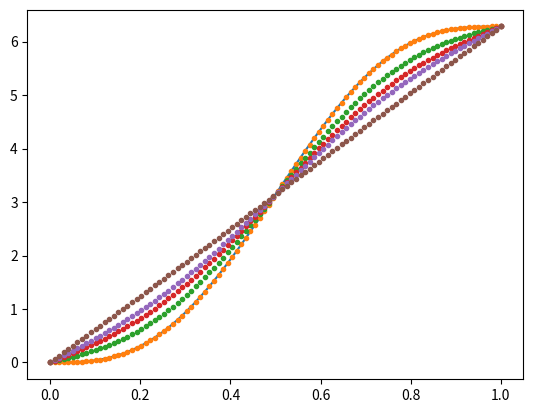

Write the Python code that produced this figure.
''' Task 2 -- Heat equation'''
import numpy as np
from scipy.sparse import diags
from matplotlib import pyplot as plt


def u0(x):
    """ Initial condition u(x, 0) = 2*pi*x - sin(2*pi*x) """
    return 2*np.pi*x - np.sin(2*np.pi*x)


def forward_euler(bc1, bc2, M, N, t_end):
    """
    Solve pde using forward Euler method

    Parameters:
        M : Number of spacial grid points
        N : Number of time grid points
    Returns:
        x : spatial grid
        U : solution of the heat equation at time t_end
    """
    x, h = np.linspace(0, 1, M, retstep=True)
    t, k = np.linspace(0, t_end, N, retstep=True)
    r = k/(h**2)
    U = u0(x) # initial, t = 0
    
    for ti in t[1:]:
        U[0] = bc1 # bc1 and bc2 can be functions of time, but currently only numbers 
        U[-1] = bc2 # so having this asign in the loop is not needed.
        U[1:-1] = U[1:-1] + r * (U[:-2] -2*U[1:-1] +U[2:])
    return x, U


def forward_euler_test():
    M = 100
    N = 10000
    # These should be the Dirchlet BC's corresponding to the given Neumann BC's
    bc1 = u0(0)
    bc2 = u0(1)
    x, U_0 = forward_euler(bc1, bc2, M, N, 0.0)
    x, U_1 = forward_euler(bc1, bc2, M, N, 0.01)
    x, U_2 = forward_euler(bc1, bc2, M, N, 0.02)
    x, U_3 = forward_euler(bc1, bc2, M, N, 0.03)
    x, U_4 = forward_euler(bc1, bc2, M, N, 0.1)
    # plot
    plt.plot(x, u0(x))
    plt.plot(x, U_0, ".")
    plt.plot(x, U_1, ".")
    plt.plot(x, U_2, ".")
    plt.plot(x, U_3, ".")
    plt.plot(x, U_4, ".")
    plt.show()


def backwards_euler(bc1, bc2, M, N, t_end):
    x, h = np.linspace(0, 1, M, retstep=True)
    t, k = np.linspace(0, t_end, N, retstep=True)
    r = k/(h**2)
    U = u0(x) # initial, t = 0

    m = M-2
    diag = np.repeat(1+2*r, m)
    offdiag = np.repeat(-r, m-1)
    A = diags([diag, offdiag, offdiag], [0,1,-1])
    for ti in t[1:]:
        b = U[1:-1]
        b[0] += r*g0(ti)
        b[-1] += r*g1(ti)
        # solve AhU=b
    print(A.toarray())


def backwards_euler_test():
    M = 6
    N = 10
    t_end = 1
    backwards_euler(1,1, M, N, t_end)
    

if __name__ == "__main__":
    ## Test forward Euler ##
    forward_euler_test()

    ## Test Backwards Euler
    # backwards_euler_test()
    
